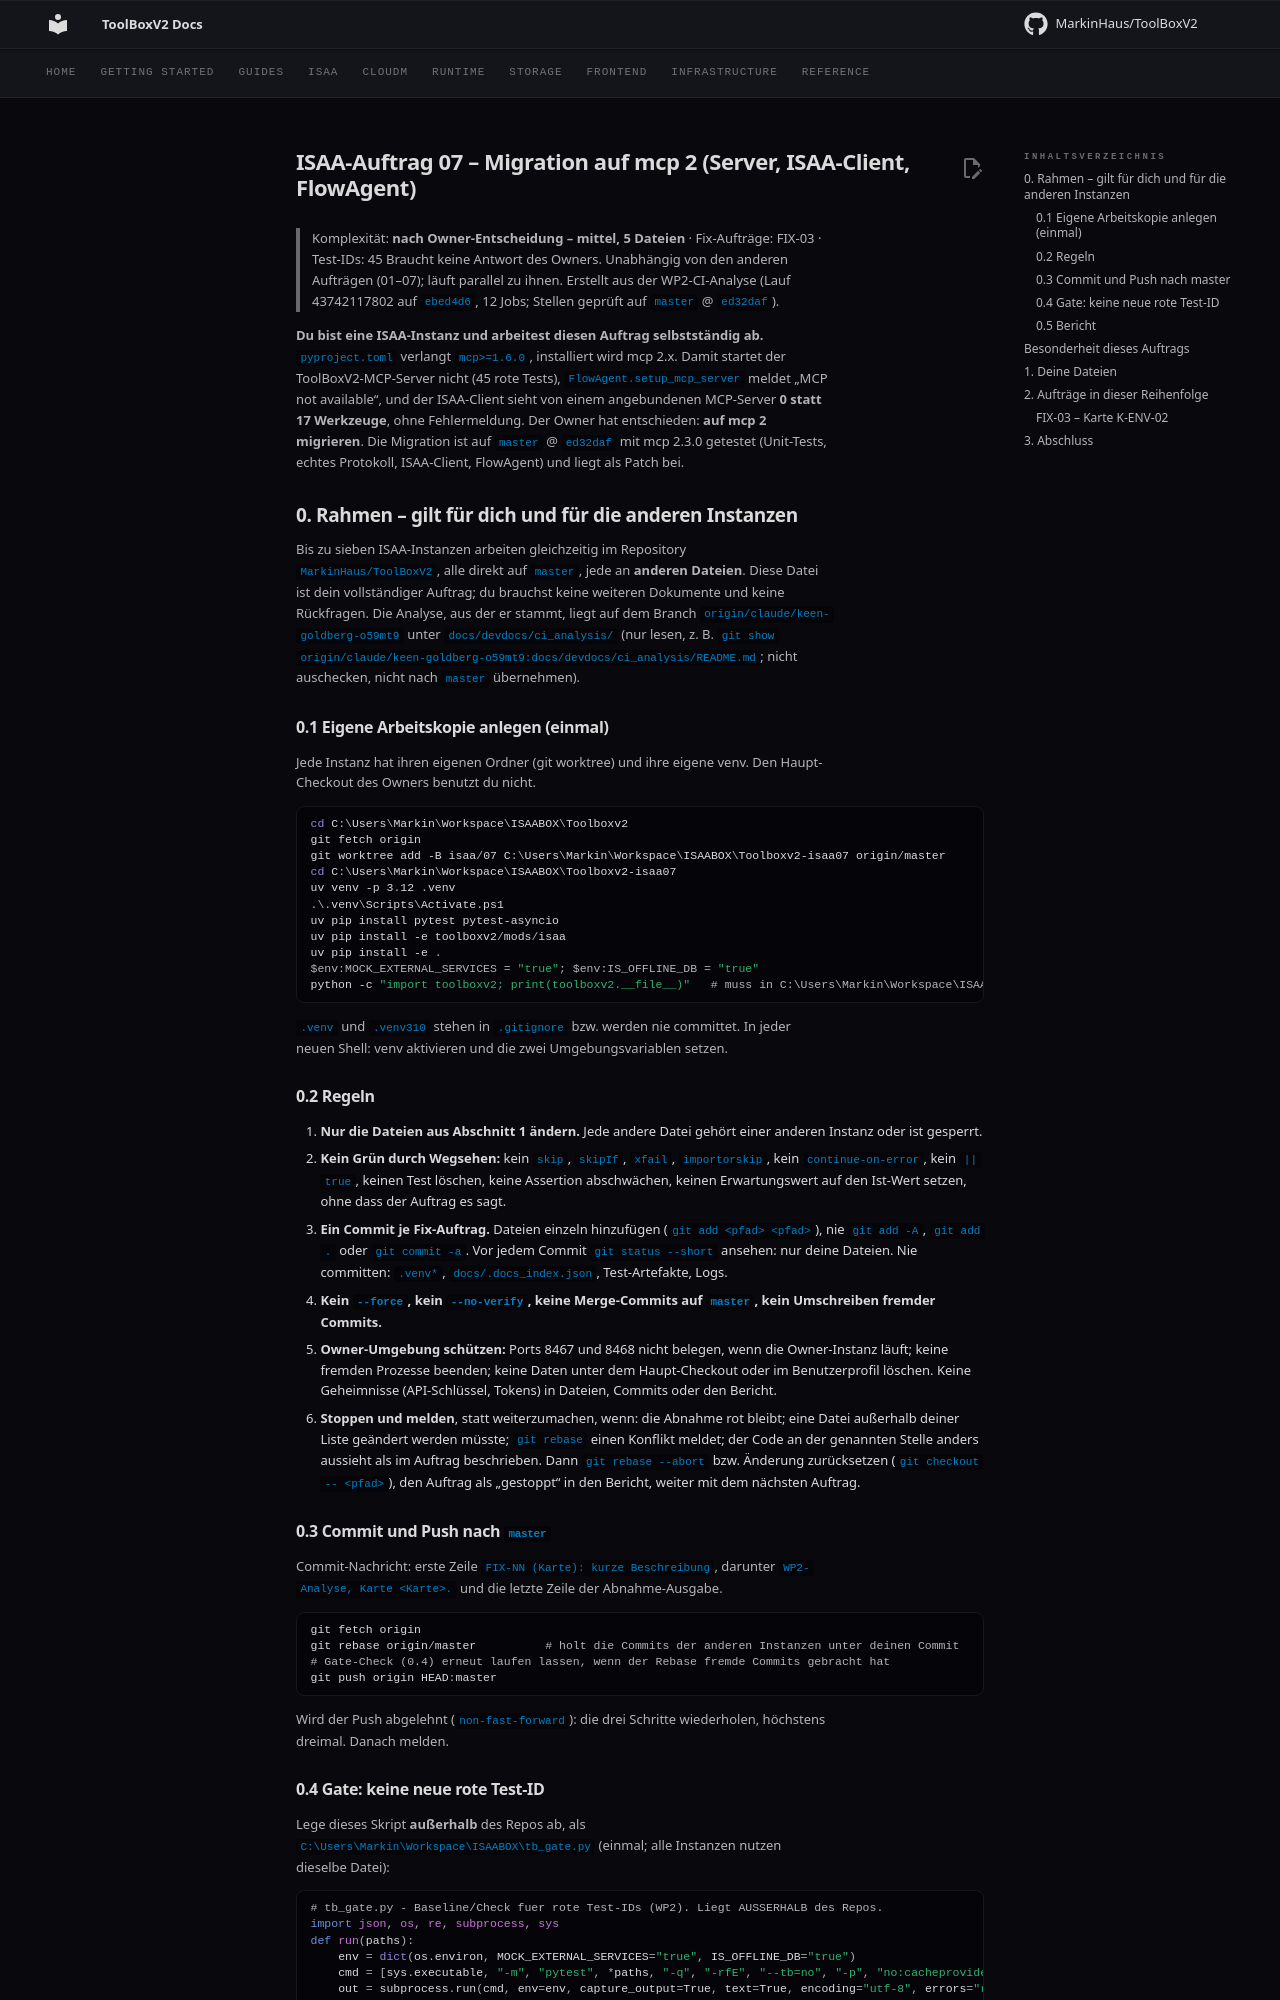

repository: MarkinHaus/ToolBoxV2 · page: devdocs/ci_analysis/prompts/ISAA_07_mcp2_migration/index.html · generator: mkdocs

# ISAA-Auftrag 07 – Migration auf mcp 2 (Server, ISAA-Client, FlowAgent)

> Komplexität: **nach Owner-Entscheidung – mittel, 5 Dateien** · Fix-Aufträge: FIX-03 · Test-IDs: 45
> Braucht keine Antwort des Owners. Unabhängig von den anderen Aufträgen (01–07); läuft parallel zu ihnen.
> Erstellt aus der WP2-CI-Analyse (Lauf 43742117802 auf `ebed4d6`, 12 Jobs; Stellen geprüft auf `master` @ `ed32daf`).

**Du bist eine ISAA-Instanz und arbeitest diesen Auftrag selbstständig ab.** `pyproject.toml` verlangt `mcp>=1.6.0`, installiert wird mcp 2.x. Damit startet der ToolBoxV2-MCP-Server nicht (45 rote Tests), `FlowAgent.setup_mcp_server` meldet „MCP not available“, und der ISAA-Client sieht von einem angebundenen MCP-Server **0 statt 17 Werkzeuge**, ohne Fehlermeldung. Der Owner hat entschieden: **auf mcp 2 migrieren**. Die Migration ist auf `master` @ `ed32daf` mit mcp 2.3.0 getestet (Unit-Tests, echtes Protokoll, ISAA-Client, FlowAgent) und liegt als Patch bei.

## 0. Rahmen – gilt für dich und für die anderen Instanzen

Bis zu sieben ISAA-Instanzen arbeiten gleichzeitig im Repository `MarkinHaus/ToolBoxV2`, alle direkt auf `master`, jede an **anderen Dateien**. Diese Datei ist dein vollständiger Auftrag; du brauchst keine weiteren Dokumente und keine Rückfragen. Die Analyse, aus der er stammt, liegt auf dem Branch `origin/claude/keen-goldberg-o59mt9` unter `docs/devdocs/ci_analysis/` (nur lesen, z. B. `git show origin/claude/keen-goldberg-o59mt9:docs/devdocs/ci_analysis/README.md`; nicht auschecken, nicht nach `master` übernehmen).

### 0.1 Eigene Arbeitskopie anlegen (einmal)

Jede Instanz hat ihren eigenen Ordner (git worktree) und ihre eigene venv. Den Haupt-Checkout des Owners benutzt du nicht.

```powershell
cd C:\Users\Markin\Workspace\ISAABOX\Toolboxv2
git fetch origin
git worktree add -B isaa/07 C:\Users\Markin\Workspace\ISAABOX\Toolboxv2-isaa07 origin/master
cd C:\Users\Markin\Workspace\ISAABOX\Toolboxv2-isaa07
uv venv -p 3.12 .venv
.\.venv\Scripts\Activate.ps1
uv pip install pytest pytest-asyncio
uv pip install -e toolboxv2/mods/isaa
uv pip install -e .
$env:MOCK_EXTERNAL_SERVICES = "true"; $env:IS_OFFLINE_DB = "true"
python -c "import toolboxv2; print(toolboxv2.__file__)"   # muss in C:\Users\Markin\Workspace\ISAABOX\Toolboxv2-isaa07 liegen
```

`.venv` und `.venv310` stehen in `.gitignore` bzw. werden nie committet. In jeder neuen Shell: venv aktivieren und die zwei Umgebungsvariablen setzen.

### 0.2 Regeln

1. **Nur die Dateien aus Abschnitt 1 ändern.** Jede andere Datei gehört einer anderen Instanz oder ist gesperrt.
2. **Kein Grün durch Wegsehen:** kein `skip`, `skipIf`, `xfail`, `importorskip`, kein `continue-on-error`, kein `|| true`, keinen Test löschen, keine Assertion abschwächen, keinen Erwartungswert auf den Ist-Wert setzen, ohne dass der Auftrag es sagt.
3. **Ein Commit je Fix-Auftrag.** Dateien einzeln hinzufügen (`git add <pfad> <pfad>`), nie `git add -A`, `git add .` oder `git commit -a`. Vor jedem Commit `git status --short` ansehen: nur deine Dateien. Nie committen: `.venv*`, `docs/.docs_index.json`, Test-Artefakte, Logs.
4. **Kein `--force`, kein `--no-verify`, keine Merge-Commits auf `master`, kein Umschreiben fremder Commits.**
5. **Owner-Umgebung schützen:** Ports 8467 und 8468 nicht belegen, wenn die Owner-Instanz läuft; keine fremden Prozesse beenden; keine Daten unter dem Haupt-Checkout oder im Benutzerprofil löschen. Keine Geheimnisse (API-Schlüssel, Tokens) in Dateien, Commits oder den Bericht.
6. **Stoppen und melden**, statt weiterzumachen, wenn: die Abnahme rot bleibt; eine Datei außerhalb deiner Liste geändert werden müsste; `git rebase` einen Konflikt meldet; der Code an der genannten Stelle anders aussieht als im Auftrag beschrieben. Dann `git rebase --abort` bzw. Änderung zurücksetzen (`git checkout -- <pfad>`), den Auftrag als „gestoppt“ in den Bericht, weiter mit dem nächsten Auftrag.

### 0.3 Commit und Push nach `master`

Commit-Nachricht: erste Zeile `FIX-NN (Karte): kurze Beschreibung`, darunter `WP2-Analyse, Karte <Karte>.` und die letzte Zeile der Abnahme-Ausgabe.

```powershell
git fetch origin
git rebase origin/master          # holt die Commits der anderen Instanzen unter deinen Commit
# Gate-Check (0.4) erneut laufen lassen, wenn der Rebase fremde Commits gebracht hat
git push origin HEAD:master
```

Wird der Push abgelehnt (`non-fast-forward`): die drei Schritte wiederholen, höchstens dreimal. Danach melden.

### 0.4 Gate: keine neue rote Test-ID

Lege dieses Skript **außerhalb** des Repos ab, als `C:\Users\Markin\Workspace\ISAABOX\tb_gate.py` (einmal; alle Instanzen nutzen dieselbe Datei):

```python
# tb_gate.py - Baseline/Check fuer rote Test-IDs (WP2). Liegt AUSSERHALB des Repos.
import json, os, re, subprocess, sys
def run(paths):
    env = dict(os.environ, MOCK_EXTERNAL_SERVICES="true", IS_OFFLINE_DB="true")
    cmd = [sys.executable, "-m", "pytest", *paths, "-q", "-rfE", "--tb=no", "-p", "no:cacheprovider"]
    out = subprocess.run(cmd, env=env, capture_output=True, text=True, encoding="utf-8", errors="replace").stdout
    red = sorted({m.group(2).replace("\\", "/") for m in re.finditer(r"^(FAILED|ERROR) (\S+)", out, re.M)})
    summ = [l for l in out.splitlines() if re.search(r"\d+ (passed|failed|error)", l)]
    return red, (summ[-1] if summ else out[-400:])
mode, file, paths = sys.argv[1], sys.argv[2], sys.argv[3:]
red, summ = run(paths)
print(summ)
if mode == "baseline":
    json.dump(red, open(file, "w", encoding="utf-8"), indent=0)
    print("Baseline gespeichert:", len(red), "rote IDs ->", file)
    sys.exit(0)
base = set(json.load(open(file, encoding="utf-8")))
new = [t for t in red if t not in base]
gone = [t for t in sorted(base) if t not in set(red)]
print(f"rot: {len(red)} | gruen geworden: {len(gone)} | NEU rot: {len(new)}")
for t in new:
    print("  NEU:", t)
sys.exit(1 if new else 0)
```

Dein Gate-Bereich:

```powershell
$GATE = @('toolboxv2/tests/test_isaa/test_mcp', 'toolboxv2/tests/test_mini/test_system/feature_tests_progressive.py', 'toolboxv2/tests/test_isaa/test_base/test_agent/test_flow_agent_class.py')
```

**Vor der ersten Änderung** einmal die Baseline schreiben, **nach jedem Fix** den Check:

```powershell
python C:\Users\Markin\Workspace\ISAABOX\tb_gate.py baseline C:\Users\Markin\Workspace\ISAABOX\isaa07_baseline.json @GATE
python C:\Users\Markin\Workspace\ISAABOX\tb_gate.py check    C:\Users\Markin\Workspace\ISAABOX\isaa07_baseline.json @GATE   # Exit 0 = ok, 'NEU rot: 0'
```

`NEU rot` muss 0 sein. Erscheint nach einem `git rebase` eine neue rote ID, prüfe, ob sie von dir kommt:

1. `git switch --detach origin/master`, dann den Check erneut.
2. Auch dort rot → Ursache ist ein fremder Commit: ID im Bericht unter „fremd“ notieren, dort (auf `origin/master`) die Baseline neu schreiben, `git switch isaa/07`, weiterarbeiten.
3. Dort grün → Ursache bist du: `git switch isaa/07`, nicht pushen, Fehler suchen oder Fix zurücknehmen.

### 0.5 Bericht

Am Ende schreibst du `C:\Users\Markin\Workspace\ISAABOX\isaa07_bericht.md` (außerhalb des Repos) und gibst denselben Text als Antwort aus:

| Fix | Ergebnis (`erledigt` / `gestoppt` / `nur CI prüfbar`) | Commit | Abnahme (letzte Zeile, wörtlich) | grün gewordene IDs | Bemerkung |
|---|---|---|---|---|---|

Darunter: neue rote IDs (sollte leer sein), rote IDs aus fremden Commits, alles, was du gefunden, aber nicht geändert hast.

## Besonderheit dieses Auftrags

- `toolboxv2/mods/isaa/base/Agent/flow_agent.py` ändert auch Auftrag 03 (nur Zeile 3613). Du änderst **nur** die Zeilen 72, 429, 4518 und 4529. Git führt beides beim `git rebase` zusammen; bei Konflikt stoppen (Regel 6).
- Deine venv hat vor der Änderung schon mcp 2.x (weil nichts gepinnt ist). Die Baseline zeigt deshalb ~46 rote MCP-Tests – das ist der Ausgangszustand.
- Nach dem Push installiert die CI mcp 2.3+ (`mcp>=2.3,<3`).
